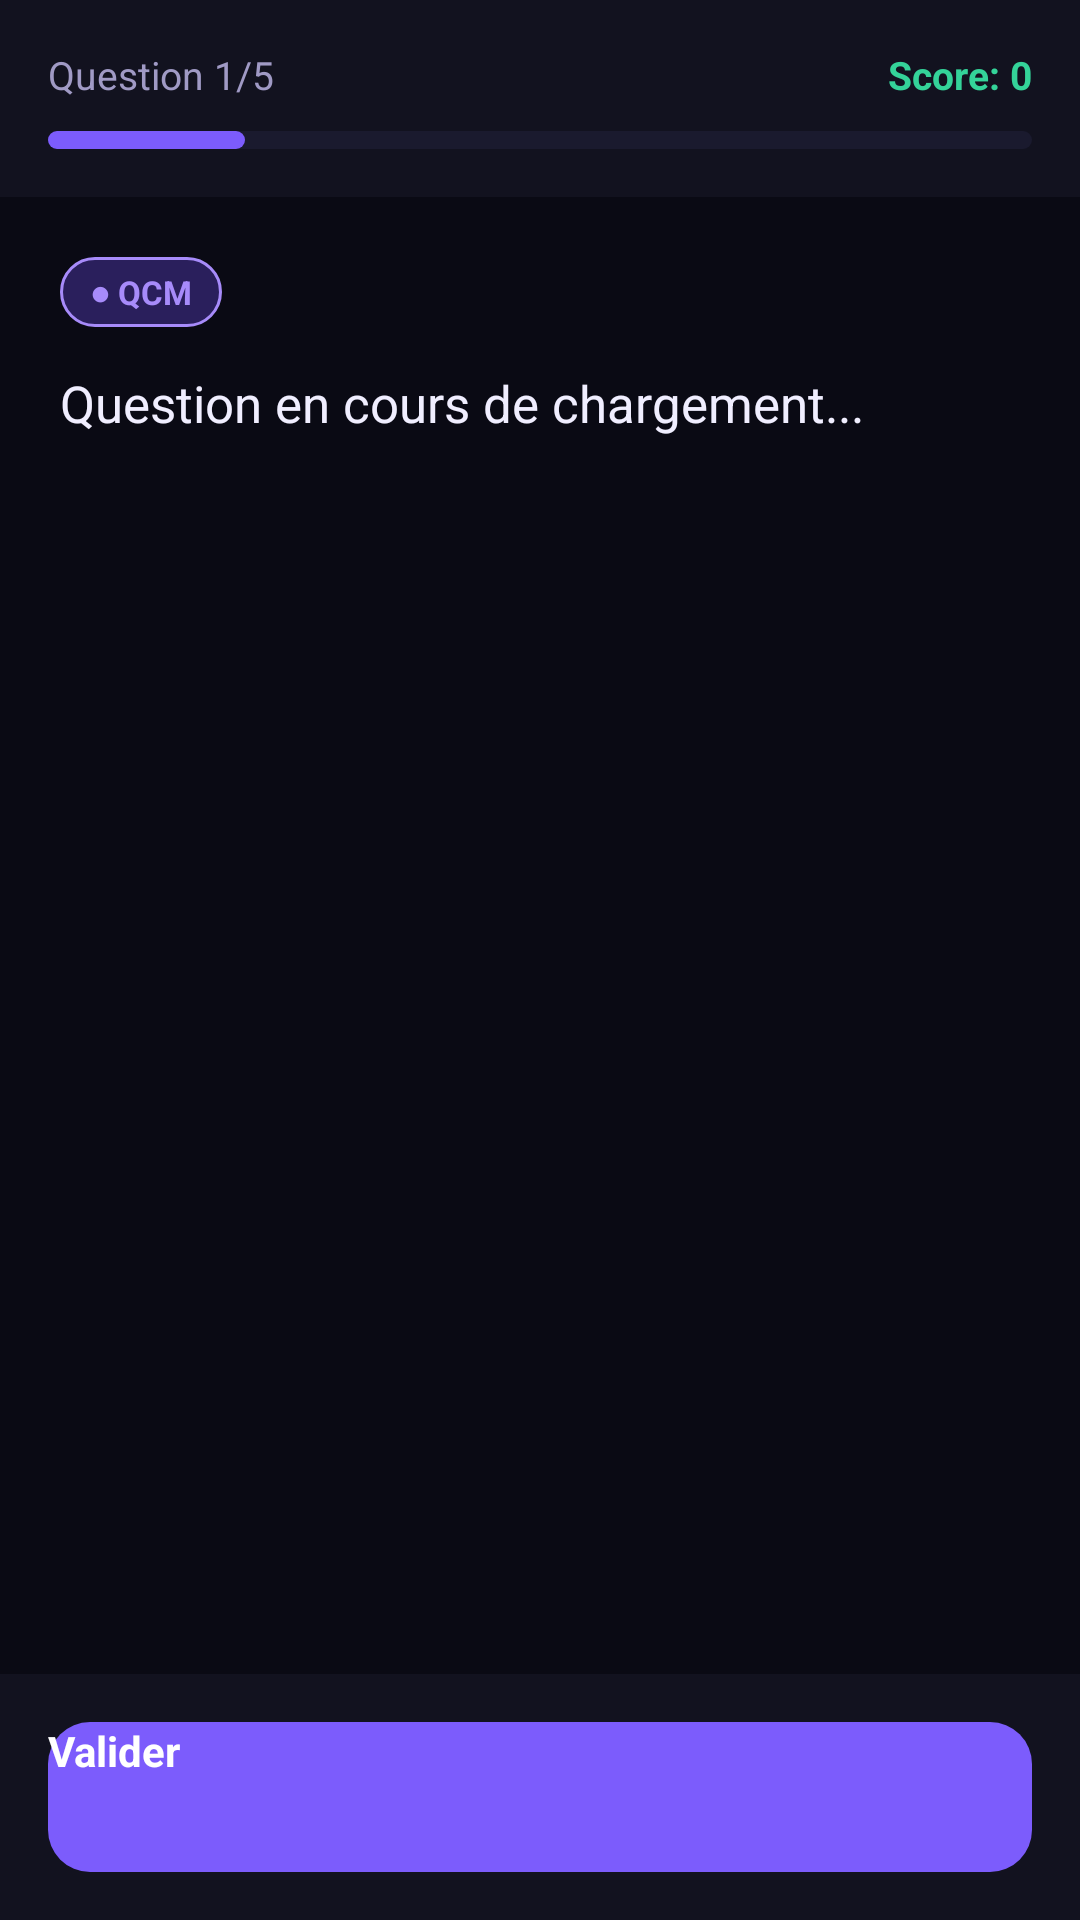

The Android layout XML behind this screen, and the referenced resources:
<!-- AndroidManifest.xml: application theme Theme.SmartQuizAI -->
<!-- res/layout/activity_quiz.xml -->
<?xml version="1.0" encoding="utf-8"?>
<LinearLayout
    xmlns:android="http://schemas.android.com/apk/res/android"
    android:layout_width="match_parent"
    android:layout_height="match_parent"
    android:orientation="vertical"
    android:background="#0A0A14">

    
    <LinearLayout
        android:layout_width="match_parent"
        android:layout_height="wrap_content"
        android:orientation="vertical"
        android:background="#12121F"
        android:padding="16dp">

        <LinearLayout
            android:layout_width="match_parent"
            android:layout_height="wrap_content"
            android:orientation="horizontal"
            android:layout_marginBottom="10dp">

            <TextView
                android:id="@+id/questionCounter"
                android:layout_width="0dp"
                android:layout_height="wrap_content"
                android:layout_weight="1"
                android:text="Question 1/5"
                android:textColor="#A09AC5"
                android:textSize="13sp"/>

            <TextView
                android:id="@+id/scoreDisplay"
                android:layout_width="wrap_content"
                android:layout_height="wrap_content"
                android:text="Score: 0"
                android:textColor="#34D399"
                android:textSize="13sp"
                android:textStyle="bold"/>
        </LinearLayout>

        <ProgressBar
            android:id="@+id/progressBar"
            style="?android:attr/progressBarStyleHorizontal"
            android:layout_width="match_parent"
            android:layout_height="6dp"
            android:max="100"
            android:progress="20"
            android:progressDrawable="@drawable/progress_bar_bg"/>
    </LinearLayout>

    
    <ScrollView
        android:layout_width="match_parent"
        android:layout_height="0dp"
        android:layout_weight="1"
        android:padding="20dp">

        <LinearLayout
            android:layout_width="match_parent"
            android:layout_height="wrap_content"
            android:orientation="vertical">

            
            <TextView
                android:id="@+id/questionTypeBadge"
                android:layout_width="wrap_content"
                android:layout_height="wrap_content"
                android:text="● QCM"
                android:textSize="11sp"
                android:textStyle="bold"
                android:textColor="#A78BFA"
                android:background="@drawable/badge_qcm_bg"
                android:paddingHorizontal="10dp"
                android:paddingVertical="4dp"
                android:layout_marginBottom="14dp"/>

            
            <TextView
                android:id="@+id/questionText"
                android:layout_width="match_parent"
                android:layout_height="wrap_content"
                android:text="Question en cours de chargement..."
                android:textColor="#F0EEFF"
                android:textSize="17sp"
                android:lineSpacingMultiplier="1.5"
                android:layout_marginBottom="20dp"/>

            
            <LinearLayout
                android:id="@+id/choicesContainer"
                android:layout_width="match_parent"
                android:layout_height="wrap_content"
                android:orientation="vertical"/>

            
            <EditText
                android:id="@+id/openAnswerInput"
                android:layout_width="match_parent"
                android:layout_height="120dp"
                android:hint="Tape ta réponse ici..."
                android:textColorHint="#6B6491"
                android:textColor="#F0EEFF"
                android:textSize="14sp"
                android:background="@drawable/card_bg"
                android:padding="14dp"
                android:gravity="top"
                android:inputType="textMultiLine"
                android:visibility="gone"/>

            
            <LinearLayout
                android:id="@+id/feedbackBox"
                android:layout_width="match_parent"
                android:layout_height="wrap_content"
                android:orientation="horizontal"
                android:background="@drawable/feedback_correct_bg"
                android:padding="14dp"
                android:layout_marginTop="14dp"
                android:visibility="gone">

                <TextView
                    android:id="@+id/feedbackIcon"
                    android:layout_width="wrap_content"
                    android:layout_height="wrap_content"
                    android:text="✓"
                    android:textColor="#34D399"
                    android:textSize="16sp"
                    android:layout_marginEnd="10dp"/>

                <TextView
                    android:id="@+id/feedbackText"
                    android:layout_width="0dp"
                    android:layout_height="wrap_content"
                    android:layout_weight="1"
                    android:text=""
                    android:textColor="#A09AC5"
                    android:textSize="13sp"
                    android:lineSpacingMultiplier="1.5"/>
            </LinearLayout>

        </LinearLayout>
    </ScrollView>

    
    <LinearLayout
        android:layout_width="match_parent"
        android:layout_height="wrap_content"
        android:orientation="horizontal"
        android:background="#12121F"
        android:padding="16dp">

        <Button
            android:id="@+id/btnValidate"
            android:layout_width="0dp"
            android:layout_height="50dp"
            android:layout_weight="1"
            android:text="Valider"
            android:textColor="#FFFFFF"
            android:textSize="14sp"
            android:textStyle="bold"
            android:background="@drawable/btn_primary_bg"
            android:enabled="false"/>

        <Button
            android:id="@+id/btnNext"
            android:layout_width="0dp"
            android:layout_height="50dp"
            android:layout_weight="1"
            android:text="Suivant →"
            android:textColor="#A78BFA"
            android:textSize="14sp"
            android:textStyle="bold"
            android:background="@drawable/btn_ghost_bg"
            android:layout_marginStart="10dp"
            android:visibility="gone"/>
    </LinearLayout>

</LinearLayout>
<!-- resources referenced by this layout -->
<resources>
  <!-- drawable badge_qcm_bg (drawable) -->
  <?xml version="1.0" encoding="utf-8"?>
  <shape xmlns:android="http://schemas.android.com/apk/res/android">
      <solid android:color="#2A1F5C"/>
      <stroke android:width="1dp" android:color="#A78BFA"/>
      <corners android:radius="20dp"/>
  </shape>
  <!-- drawable btn_ghost_bg (drawable) -->
  <?xml version="1.0" encoding="utf-8"?>
  <shape xmlns:android="http://schemas.android.com/apk/res/android">
      <solid android:color="#1A1A2E"/>
      <stroke android:width="1dp" android:color="#3D2F7A"/>
      <corners android:radius="12dp"/>
  </shape>
  <!-- drawable btn_primary_bg (drawable) -->
  <?xml version="1.0" encoding="utf-8"?>
  <shape xmlns:android="http://schemas.android.com/apk/res/android">
      <solid android:color="#7C5CFC"/>
      <corners android:radius="14dp"/>
  </shape>
  <!-- drawable card_bg (drawable) -->
  <?xml version="1.0" encoding="utf-8"?>
  <shape xmlns:android="http://schemas.android.com/apk/res/android">
      <solid android:color="#16162A"/>
      <stroke android:width="1dp" android:color="#2A2A44"/>
      <corners android:radius="14dp"/>
  </shape>
  <!-- drawable feedback_correct_bg (drawable) -->
  <?xml version="1.0" encoding="utf-8"?>
  <shape xmlns:android="http://schemas.android.com/apk/res/android">
      <solid android:color="#1A2E2A"/>
      <stroke android:width="1dp" android:color="#34D399"/>
      <corners android:radius="14dp"/>
  </shape>
  <!-- drawable progress_bar_bg (drawable) -->
  <?xml version="1.0" encoding="utf-8"?>
  <layer-list xmlns:android="http://schemas.android.com/apk/res/android">
      <item android:id="@android:id/background">
          <shape android:shape="rectangle">
              <solid android:color="#1A1A2E" />
              <corners android:radius="4dp" />
          </shape>
      </item>
      <item android:id="@android:id/progress">
          <scale android:scaleWidth="100%">
              <shape android:shape="rectangle">
                  <solid android:color="#7C5CFC" />
                  <corners android:radius="4dp" />
              </shape>
          </scale>
      </item>
  </layer-list>
  <style name="Theme.SmartQuizAI" parent="Theme.MaterialComponents.DayNight.NoActionBar">
          <item name="colorPrimary">#7C5CFC</item>
          <item name="colorPrimaryVariant">#5B3FD4</item>
          <item name="colorOnPrimary">#FFFFFF</item>
          <item name="colorSurface">#16162A</item>
          <item name="colorOnSurface">#F0EEFF</item>
          <item name="android:windowBackground">#0A0A14</item>
          <item name="android:statusBarColor">#0A0A14</item>
          <item name="android:navigationBarColor">#12121F</item>
          <item name="android:textColorHint">#6B6491</item>
      </style>
</resources>
